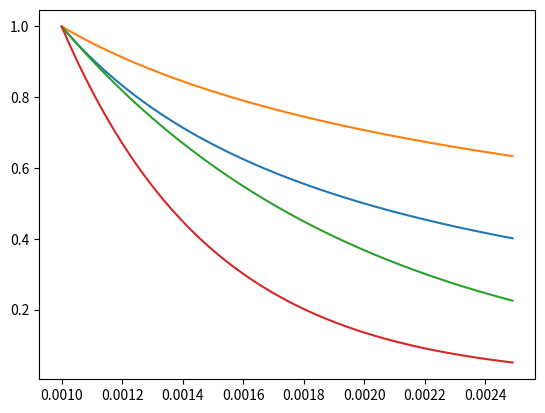

Here is the Python script that generated this plot:
import matplotlib.pyplot as plt
import numpy as np

# Diffusivity calculations

# Distance from boundary to cell
x = np.arange(1E-3, 2.50E-3, 1.0E-5)

# Linear and quadratic diffusivities
gammaLinear = (1 / x)
gammaLinear /= gammaLinear[0]
plt.plot(x, gammaLinear)

gammaQuad = gammaLinear**0.5
gammaQuad /= gammaQuad[0]
plt.plot(x, gammaQuad)

# Exponential
alphaList = [1E3, 2E3]
for alpha in alphaList:
    gammaExp = np.exp(-alpha / (1 / x))
    gammaExp /= gammaExp[0]
    plt.plot(x, gammaExp)



plt.show()



# plt.figure()
#